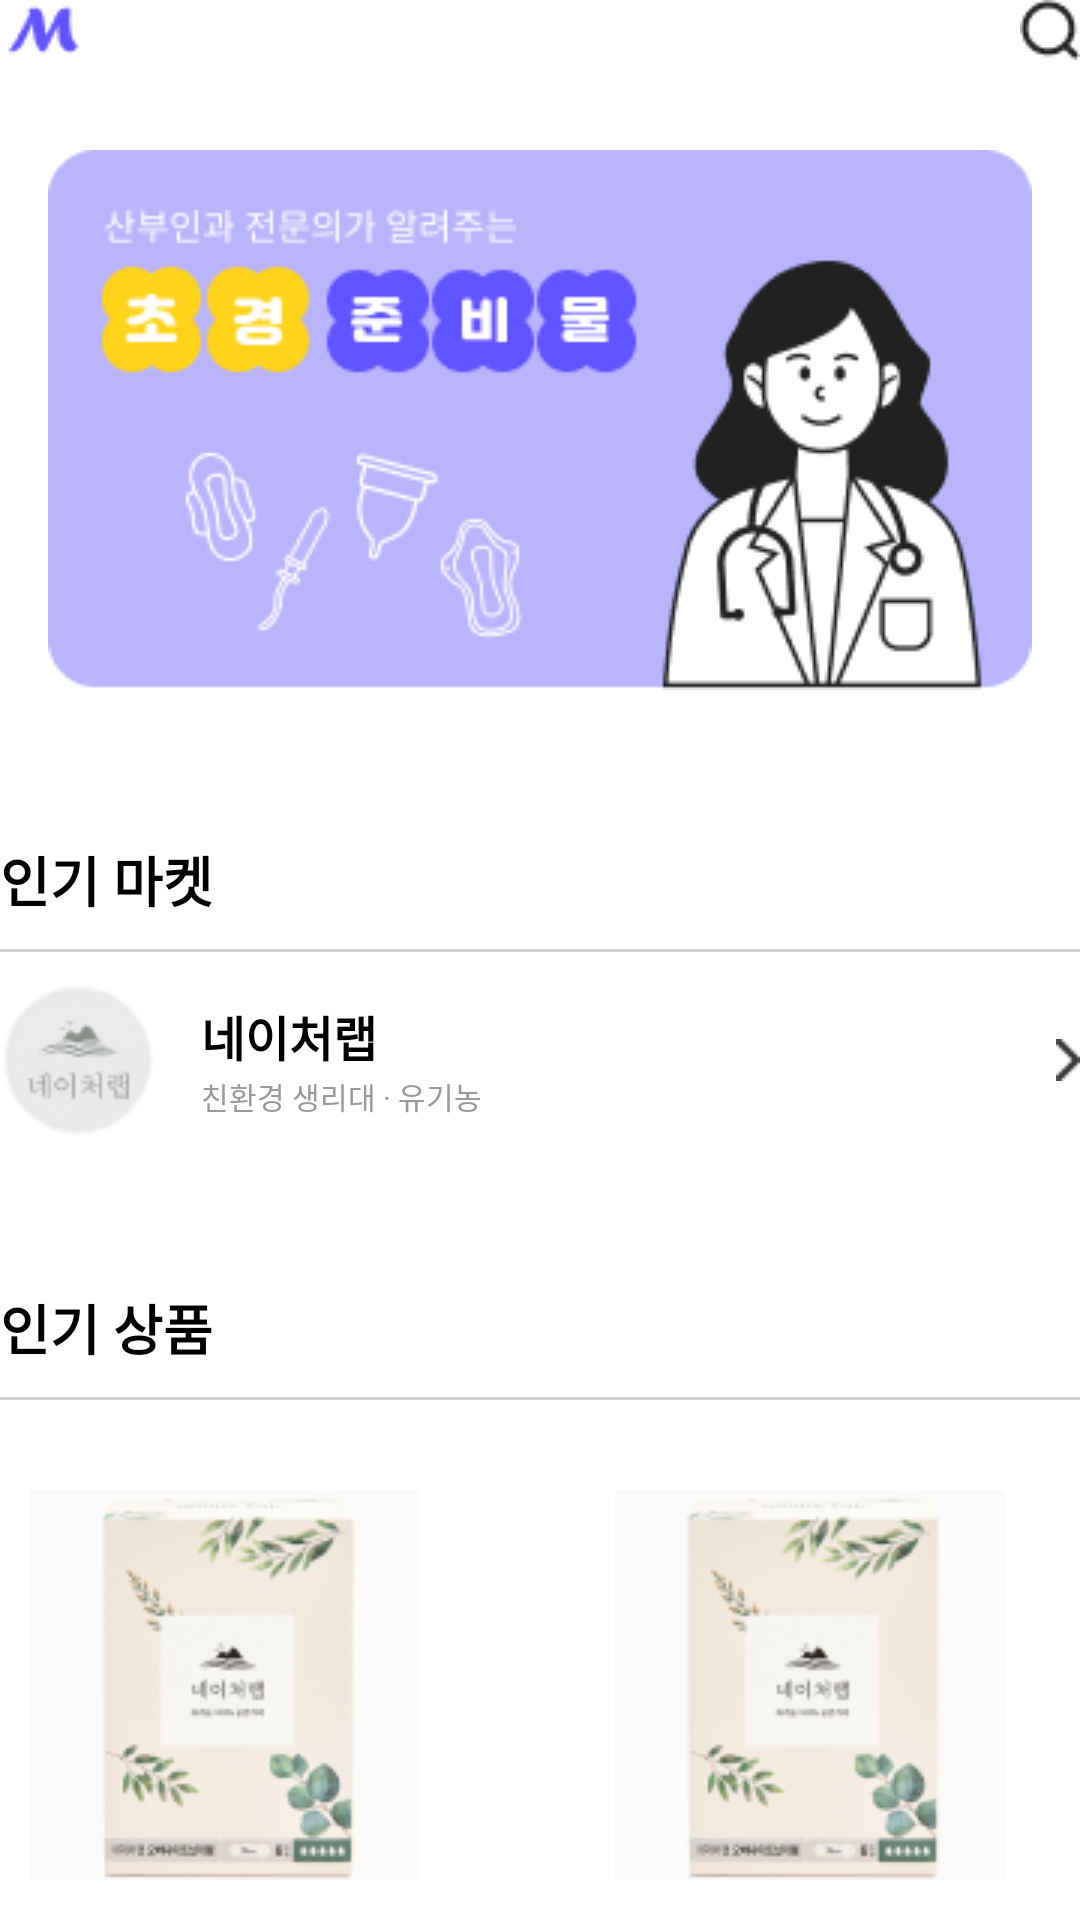

Reconstruct the res/layout file that produces this screen, plus the resources it refers to.
<!-- AndroidManifest.xml: application theme Theme.Moody -->
<!-- res/layout/fragment_home.xml -->
<?xml version="1.0" encoding="utf-8"?>
<LinearLayout xmlns:android="http://schemas.android.com/apk/res/android"
    xmlns:tools="http://schemas.android.com/tools"
    xmlns:app="http://schemas.android.com/apk/res-auto"
    android:layout_width="match_parent"
    android:layout_height="match_parent"
    android:orientation="vertical"
    tools:context=".Home"
    android:layout_marginTop="40sp"
    android:layout_marginStart="20sp"
    android:layout_marginEnd="20sp">

    <LinearLayout
        android:layout_width="match_parent"
        android:layout_height="wrap_content"
        android:orientation="vertical"
        tools:ignore="MissingConstraints">

        <LinearLayout
            android:layout_width="match_parent"
            android:layout_height="wrap_content"
            android:orientation="horizontal">

            <ImageView
                android:layout_width="wrap_content"
                android:layout_height="wrap_content"
                android:src="@drawable/moody"/>

            <View
                android:layout_width="match_parent"
                android:layout_height="0dp"
                android:layout_weight="1"/>

            <ImageButton
                android:id="@+id/btn_search"
                android:layout_width="wrap_content"
                android:layout_height="wrap_content"
                android:src="@drawable/search"
                android:layout_gravity="right"
                android:background="@android:color/transparent"/>
        </LinearLayout>

        <ImageButton
            android:id="@+id/home_info_img"
            android:layout_width="match_parent"
            android:layout_height="wrap_content"
            android:src="@drawable/home_info"
            android:layout_marginTop="30sp"
            android:background="@android:color/transparent"
            android:contentDescription="home_info_img" />

        <TextView
            android:layout_width="wrap_content"
            android:layout_height="wrap_content"
            android:text="인기 마켓"
            android:layout_marginTop="50sp"
            android:textSize="18sp"
            android:textColor="@color/gray_10"
            android:textStyle="bold"/>

        <com.google.android.material.divider.MaterialDivider
            android:layout_width="match_parent"
            android:layout_height="wrap_content"
            android:layout_marginTop="10sp"
            android:background="@color/gray_3"/>

        <LinearLayout
            android:layout_width="match_parent"
            android:layout_height="wrap_content"
            android:orientation="horizontal"
            android:layout_marginTop="10sp">

            <ImageView
                android:layout_width="wrap_content"
                android:layout_height="wrap_content"
                android:src="@drawable/market_img01"
                android:layout_marginEnd="15sp"/>

            <LinearLayout
                android:layout_width="wrap_content"
                android:layout_height="wrap_content"
                android:orientation="vertical"
                android:layout_gravity="center">

                <TextView
                    android:layout_width="wrap_content"
                    android:layout_height="wrap_content"
                    android:text="네이처랩"
                    android:textSize="16sp"
                    android:textColor="@color/gray_10"
                    android:textStyle="bold"/>

                <TextView
                    android:layout_width="wrap_content"
                    android:layout_height="wrap_content"
                    android:text="친환경 생리대 · 유기농"
                    android:textSize="10sp"
                    android:textColor="@color/gray_5"
                    android:layout_marginTop="1sp"/>
            </LinearLayout>

            <View
                android:layout_width="match_parent"
                android:layout_height="0dp"
                android:layout_weight="1"/>

            <ImageButton
                android:layout_width="wrap_content"
                android:layout_height="wrap_content"
                android:src="@drawable/backward4"
                android:background="@android:color/transparent"
                android:layout_gravity="center" />
        </LinearLayout>

        <TextView
            android:layout_width="wrap_content"
            android:layout_height="wrap_content"
            android:text="인기 상품"
            android:layout_marginTop="50sp"
            android:textSize="18sp"
            android:textColor="@color/gray_10"
            android:textStyle="bold"/>

        <com.google.android.material.divider.MaterialDivider
            android:layout_width="match_parent"
            android:layout_height="wrap_content"
            android:layout_marginTop="10sp"
            android:background="@color/gray_3"/>

        <LinearLayout
            android:layout_width="match_parent"
            android:layout_height="wrap_content"
            android:orientation="horizontal">

            <LinearLayout
                android:id="@+id/home_product_1"
                android:layout_width="wrap_content"
                android:layout_height="wrap_content"
                android:orientation="vertical"
                android:layout_marginStart="10sp"
                android:layout_marginEnd="10sp"
                android:layout_marginTop="30sp">

                <ImageButton
                    android:layout_width="130dp"
                    android:layout_height="130dp"
                    android:src="@drawable/market_pro_img1"
                    android:layout_marginBottom="10sp"
                    android:background="@android:color/transparent"/>

                <LinearLayout
                    android:layout_width="wrap_content"
                    android:layout_height="wrap_content"
                    android:orientation="horizontal">

                    <TextView
                        android:layout_width="wrap_content"
                        android:layout_height="wrap_content"
                        android:text="0000"
                        android:textColor="@color/gray_10"
                        android:layout_marginTop="5sp"
                        android:textStyle="bold"/>

                    <TextView
                        android:layout_width="wrap_content"
                        android:layout_height="wrap_content"
                        android:text="원"
                        android:textColor="@color/gray_10"
                        android:layout_marginTop="5sp"
                        android:textStyle="bold"/>
                </LinearLayout>

                <TextView
                    android:layout_width="wrap_content"
                    android:layout_height="wrap_content"
                    android:text="상품명"
                    android:textSize="10sp"
                    android:ems="15"
                    android:ellipsize="end"
                    android:maxLines="1"
                    android:layout_marginTop="3sp"/>
            </LinearLayout>

            <LinearLayout
                android:id="@+id/home_product_2"
                android:layout_width="wrap_content"
                android:layout_height="wrap_content"
                android:orientation="vertical"
                android:layout_marginStart="10sp"
                android:layout_marginEnd="10sp"
                android:layout_marginTop="30sp">

                <ImageButton
                    android:layout_width="130dp"
                    android:layout_height="130dp"
                    android:src="@drawable/market_pro_img1"
                    android:layout_marginBottom="10sp"
                    android:background="@android:color/transparent"/>

                <LinearLayout
                    android:layout_width="wrap_content"
                    android:layout_height="wrap_content"
                    android:orientation="horizontal">

                    <TextView
                        android:layout_width="wrap_content"
                        android:layout_height="wrap_content"
                        android:text="0000"
                        android:textColor="@color/gray_10"
                        android:layout_marginTop="5sp"
                        android:textStyle="bold"/>

                    <TextView
                        android:layout_width="wrap_content"
                        android:layout_height="wrap_content"
                        android:text="원"
                        android:textColor="@color/gray_10"
                        android:layout_marginTop="5sp"
                        android:textStyle="bold"/>
                </LinearLayout>

                <TextView
                    android:layout_width="wrap_content"
                    android:layout_height="wrap_content"
                    android:text="상품명"
                    android:textSize="10sp"
                    android:ems="15"
                    android:ellipsize="end"
                    android:maxLines="1"
                    android:layout_marginTop="3sp"/>
            </LinearLayout>
        </LinearLayout>
    </LinearLayout>
</LinearLayout>
<!-- resources referenced by this layout -->
<resources>
  <color name="gray_10">#000000</color>
  <color name="gray_3">#eeeeee</color>
  <color name="gray_5">#999999</color>
  <!-- drawable backward4: png bitmap (drawable, 244 bytes) -->
  <!-- drawable home_info: png bitmap (drawable, 16212 bytes) -->
  <!-- drawable market_img01: png bitmap (drawable, 3194 bytes) -->
  <!-- drawable market_pro_img1: png bitmap (drawable, 16686 bytes) -->
  <!-- drawable moody: png bitmap (drawable, 689 bytes) -->
  <!-- drawable search: png bitmap (drawable, 464 bytes) -->
  <style name="Theme.Moody" parent="Theme.MaterialComponents.DayNight.DarkActionBar">
          
          <item name="colorPrimary">  @color/purple_500</item>
          <item name="colorPrimaryVariant">@color/purple_700</item>
          <item name="colorOnPrimary">@color/white</item>
          
          <item name="colorSecondary">@color/teal_200</item>
          <item name="colorSecondaryVariant">@color/teal_700</item>
          <item name="colorOnSecondary">@color/black</item>
          
          <item name="android:statusBarColor">?attr/colorPrimaryVariant</item>
          
          <item name="color"> @color/non</item>
      </style>
  <color name="purple_500">#6153FF</color>
  <color name="purple_700">#A49CFF</color>
  <color name="white">#FFFFFF</color>
  <color name="teal_200">#C23535</color>
  <color name="teal_700">#FFD3D3</color>
  <color name="black">#000000</color>
  <color name="non">#00ff0000</color>
</resources>
